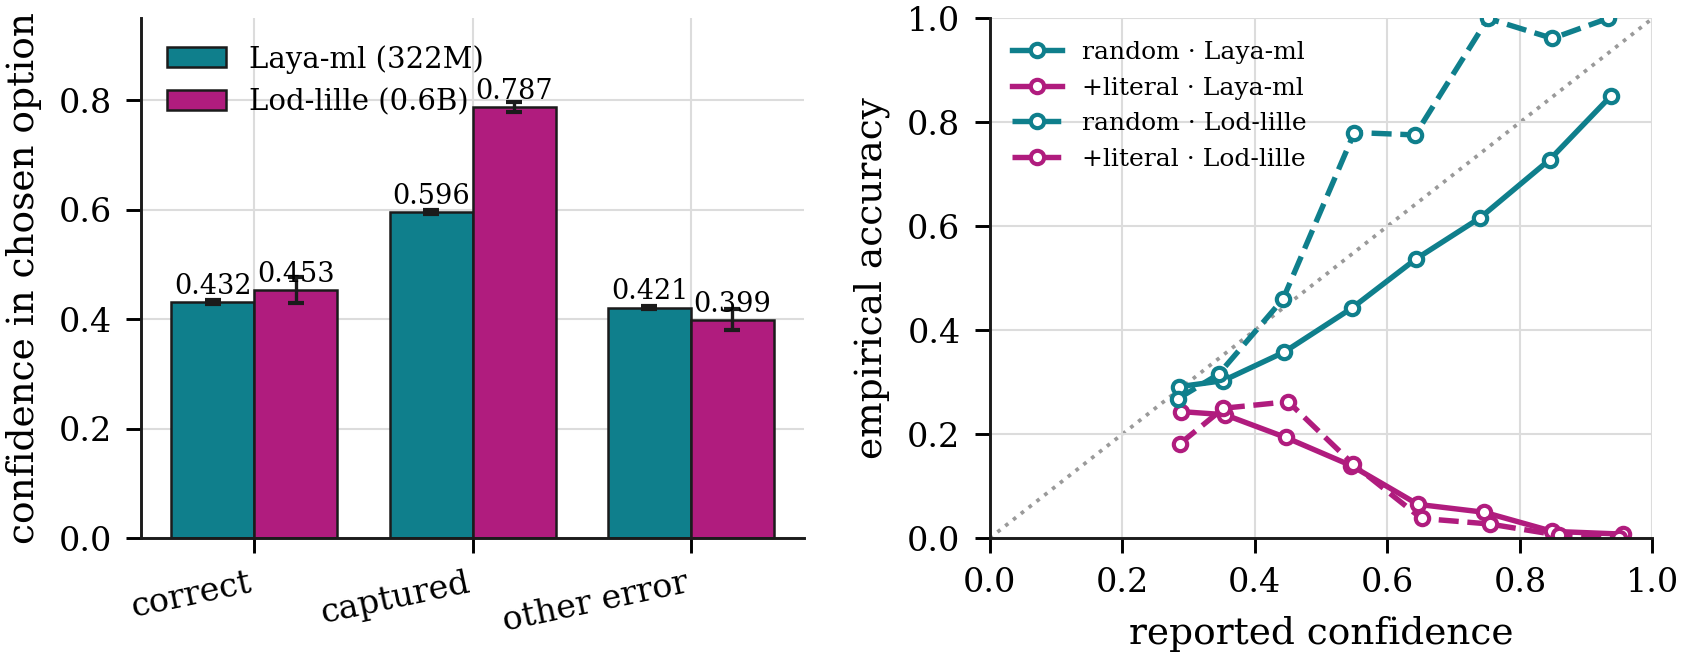

Values plotted in this chart, from the file beside it:
outcome, arm, n, share, mean_conf, conf_lo, conf_hi, median_conf, mean_conf_head, mean_p_gold, mean_p_literal
correct, laya-ml, 2619, 0.1475, 0.4317, 0.4275, 0.4359, 0.4083, , 0.4317, 0.234
chose_literal, laya-ml, 11309, 0.6371, 0.5963, 0.5927, 0.5998, 0.5562, , 0.1445, 0.5963
other_wrong, laya-ml, 3853, 0.217, 0.4215, 0.4181, 0.4249, 0.397, , 0.1818, 0.2186
correct, lod-lille-0.6b, 115, 0.06475, 0.4531, 0.4307, 0.4767, 0.4227, 0.2954, 0.4531, 0.2814
chose_literal, lod-lille-0.6b, 1545, 0.8699, 0.7875, 0.7787, 0.7966, 0.8537, 0.6309, 0.09609, 0.7875
other_wrong, lod-lille-0.6b, 117, 0.06588, 0.3989, 0.3812, 0.4181, 0.372, 0.2475, 0.1883, 0.2232
